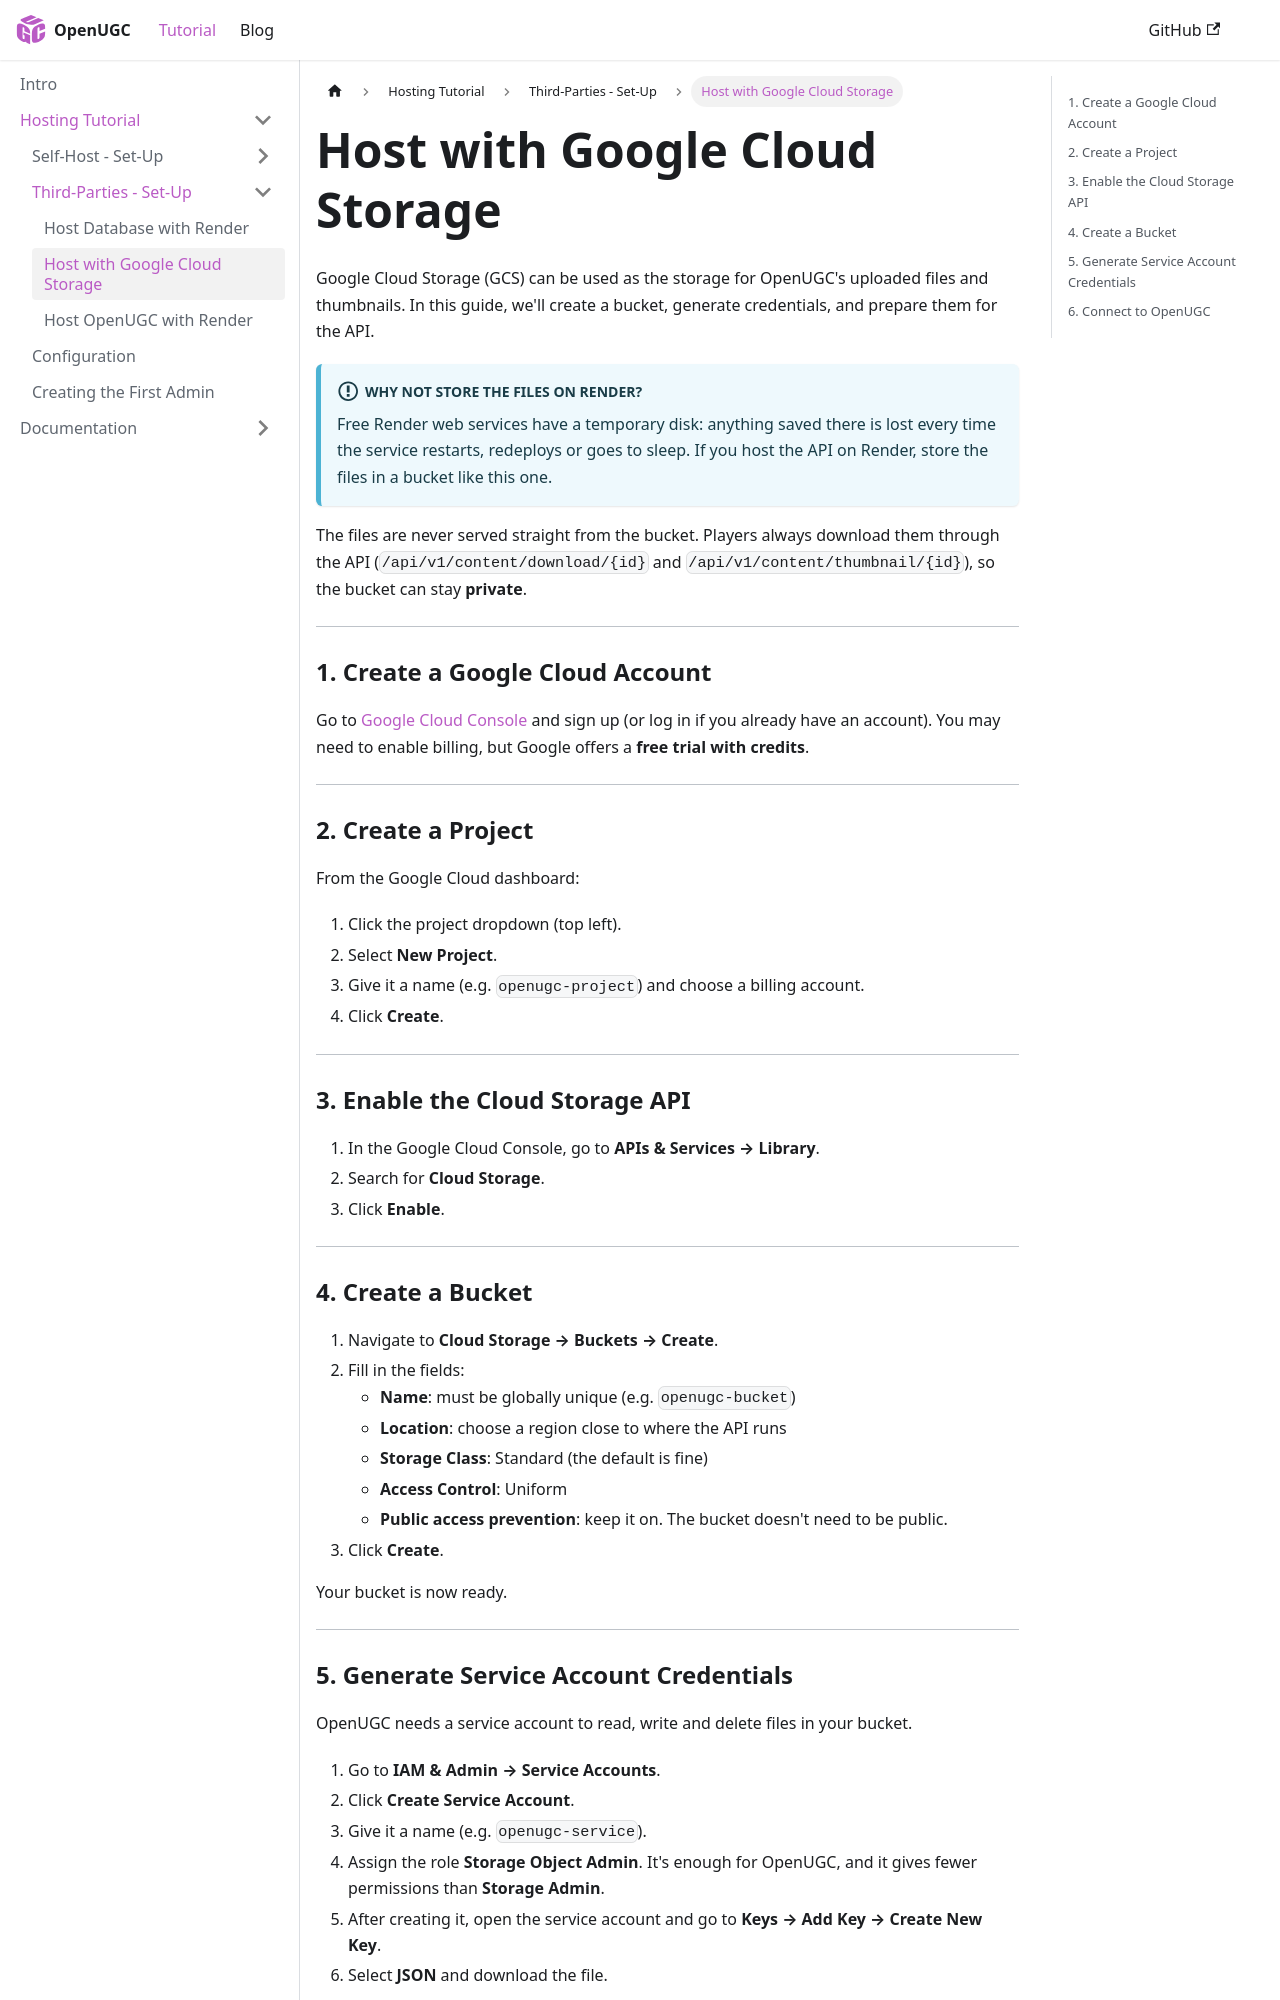

repository: PauloWgDev/OpenUGC · page: docs/tutorial/third-party-setup/host-storage/index.html · generator: docusaurus

---
sidebar_position: 2
---

# Host with Google Cloud Storage

Google Cloud Storage (GCS) can be used as the storage for OpenUGC's uploaded files and thumbnails.
In this guide, we'll create a bucket, generate credentials, and prepare them for the API.

:::info Why not store the files on Render?
Free Render web services have a temporary disk: anything saved there is lost every time the service restarts, redeploys or goes to sleep. If you host the API on Render, store the files in a bucket like this one.
:::

The files are never served straight from the bucket. Players always download them through the API (`/api/v1/content/download/{id}` and `/api/v1/content/thumbnail/{id}`), so the bucket can stay **private**.

---

### 1. Create a Google Cloud Account

Go to [Google Cloud Console](https://console.cloud.google.com/) and sign up (or log in if you already have an account).
You may need to enable billing, but Google offers a **free trial with credits**.

---

### 2. Create a Project

From the Google Cloud dashboard:

1. Click the project dropdown (top left).
2. Select **New Project**.
3. Give it a name (e.g. `openugc-project`) and choose a billing account.
4. Click **Create**.

---

### 3. Enable the Cloud Storage API

1. In the Google Cloud Console, go to **APIs & Services → Library**.
2. Search for **Cloud Storage**.
3. Click **Enable**.

---

### 4. Create a Bucket

1. Navigate to **Cloud Storage → Buckets → Create**.
2. Fill in the fields:
   - **Name**: must be globally unique (e.g. `openugc-bucket`)
   - **Location**: choose a region close to where the API runs
   - **Storage Class**: Standard (the default is fine)
   - **Access Control**: Uniform
   - **Public access prevention**: keep it on. The bucket doesn't need to be public.
3. Click **Create**.

Your bucket is now ready.

---
